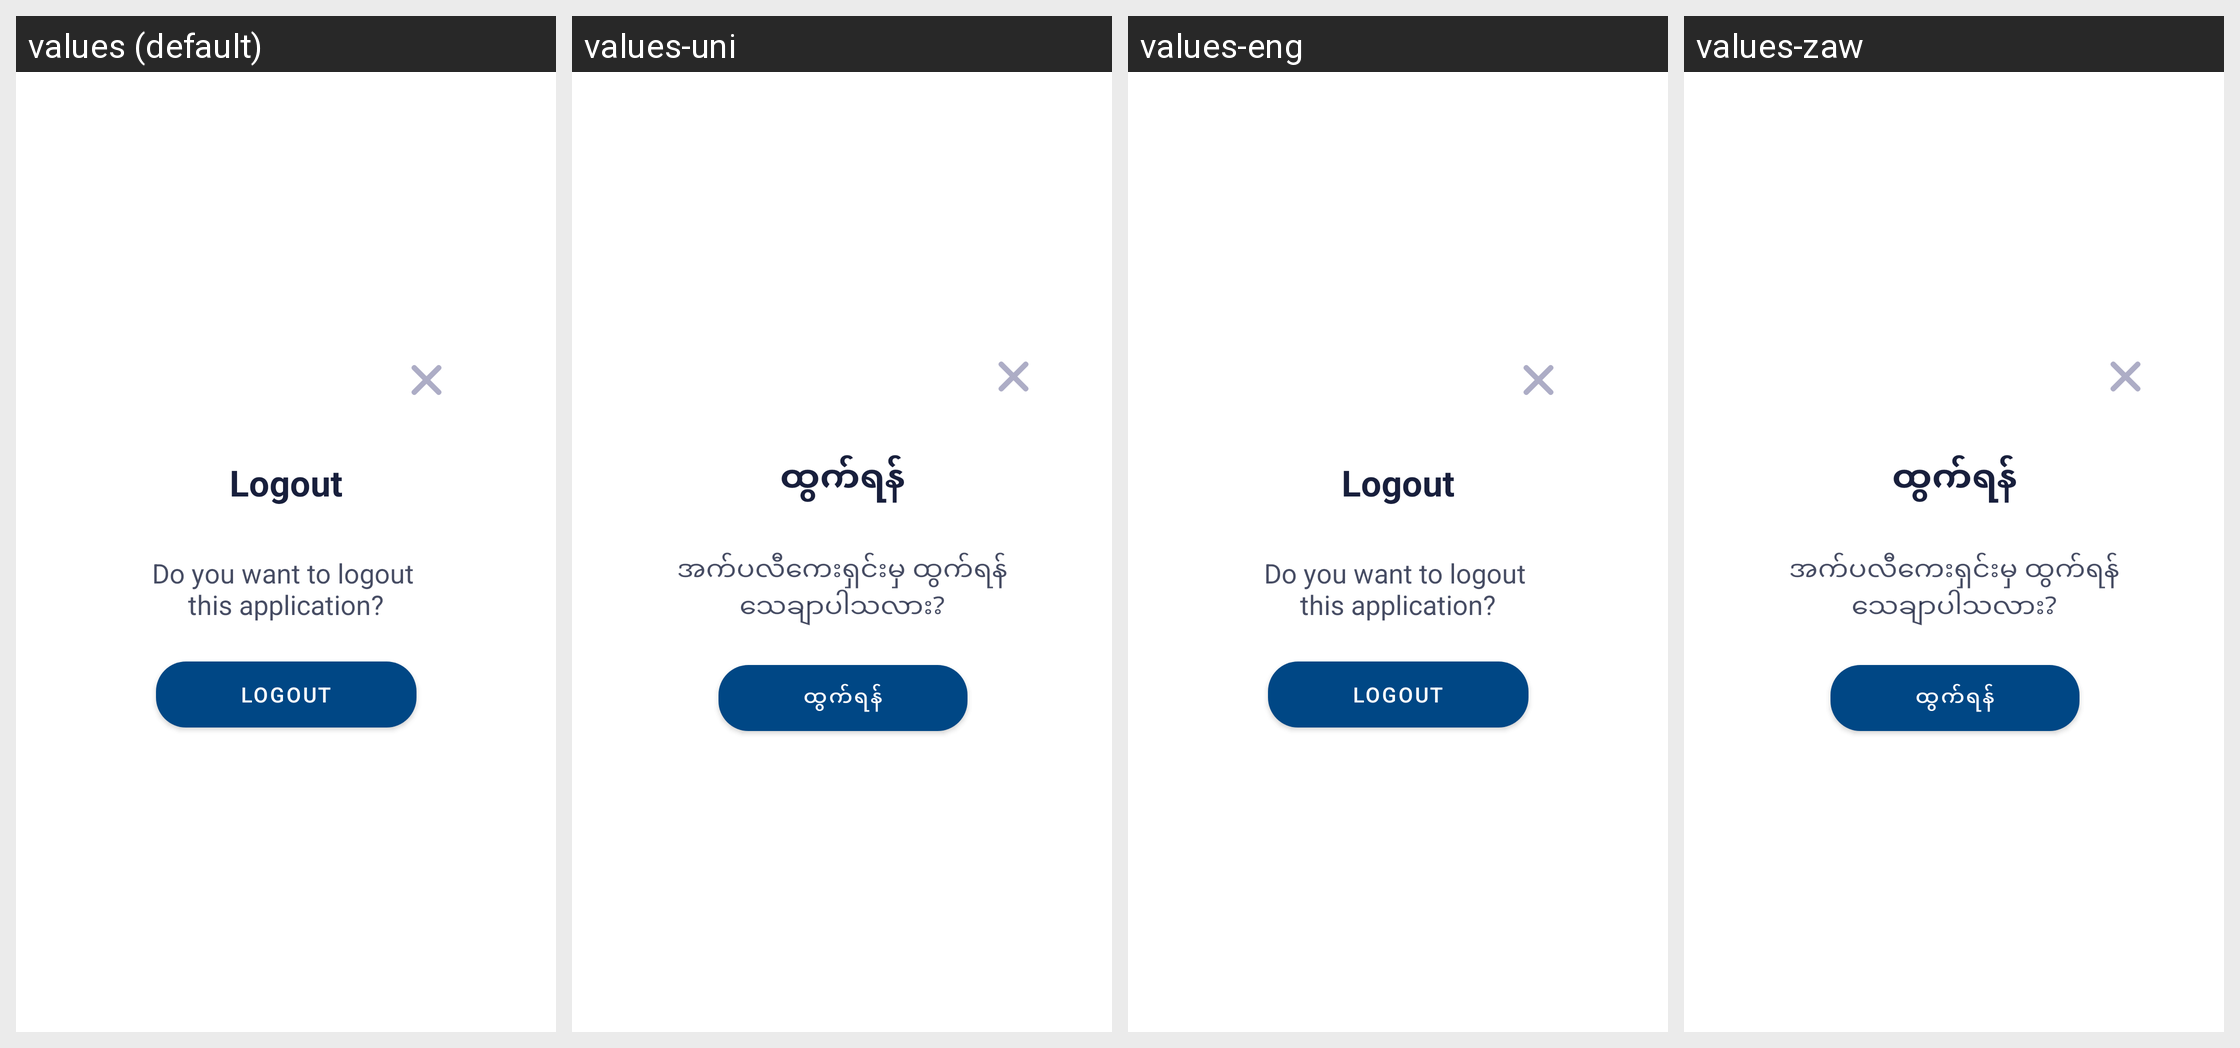

Translations of the strings shown on this Android screen, per locale in the grid:
Android screen res/layout/dialog_logout.xml rendered under 4 locales, left to right: values (default), values-uni, values-eng, values-zaw. Device: Nexus 5 (rendered at 1080×1920; each locale shown at half size, 540×960, under a caption strip naming it); theme AppTheme.
Strings drawn on this screen, with the default value and each locale's value (text and hints the layout hard-codes, and strings that could not be matched under every locale, appear in the picture but are not listed):

str_lougout
  values: Logout
  values-uni: ထွက်ရန်
  values-eng: Logout
  values-zaw: ထွက်ရန်

str_txt_log_out_body
  values: Do you want to logout 
      this application?
  values-uni: အက်ပလီကေးရှင်းမှ ထွက်ရန်
      သေချာပါသလား?
  values-eng: Do you want to logout 
      this application?
  values-zaw: အက်ပလီကေးရှင်းမှ ထွက်ရန်
      သေချာပါသလား?
